Run: headless pygame with SDL's dummy video driver; simulated clock (each Clock.tick advances the game by its frame time, no real sleeping); random seed 0; keys injected as events and as key.get_pressed() state; no mouse input.
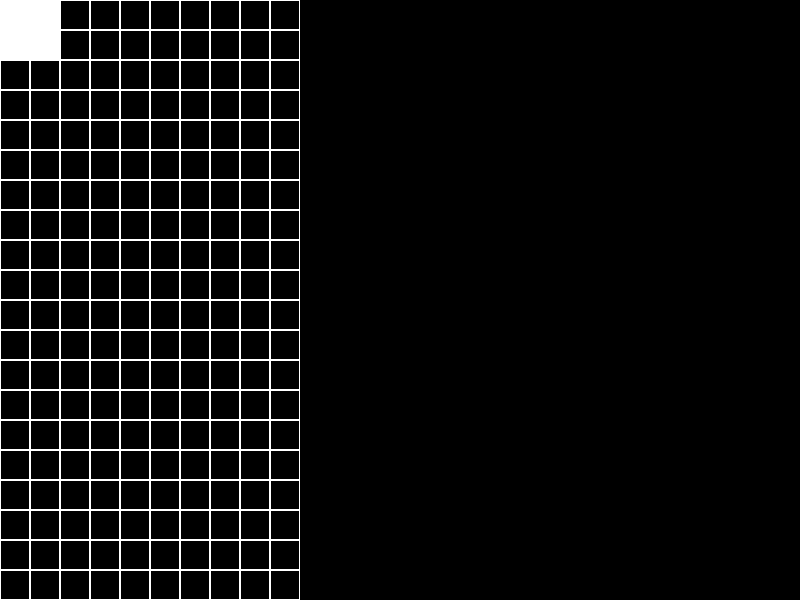
Frame 1 of 4 · flips 1–60 · no input
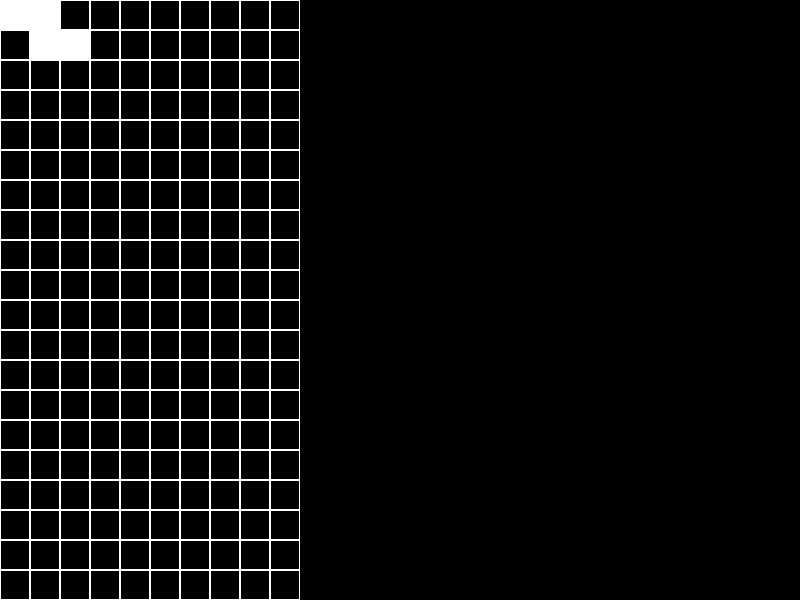
Frame 2 of 4 · flips 61–180 · tapped SPACE, RETURN · held RIGHT (→), D
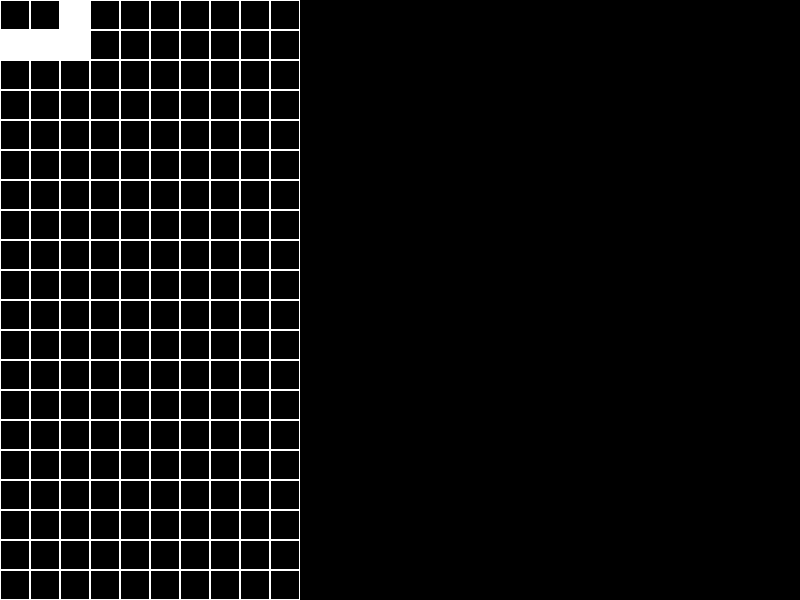
Frame 3 of 4 · flips 181–300 · held DOWN (↓), S
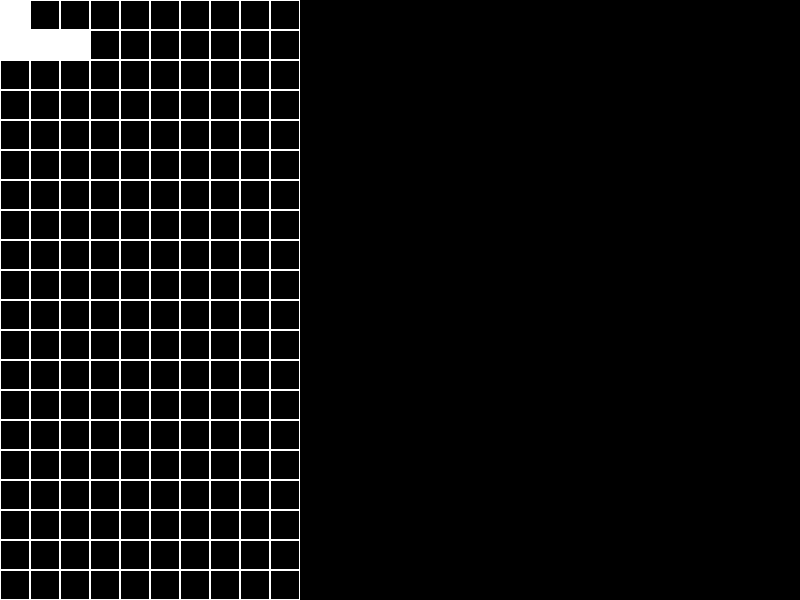
Frame 4 of 4 · flips 301–420 · held LEFT (←), A, UP (↑), W

The pygame program that drew these frames:

import pygame
import sys
import random

# Constants
SCREEN_WIDTH = 800
SCREEN_HEIGHT = 600
GRID_SIZE = 30

# Colors
WHITE = (255, 255, 255)
BLACK = (0, 0, 0)
RED = (255, 0, 0)
GREEN = (0, 255, 0)
BLUE = (0, 0, 255)
YELLOW = (255, 255, 0)
ORANGE = (255, 165, 0)
PURPLE = (128, 0, 128)
CYAN = (0, 255, 255)

# Tetrominoes
I = [
    [1, 1, 1, 1]
]

J = [
    [1, 0, 0],
    [1, 1, 1]
]

L = [
    [0, 0, 1],
    [1, 1, 1]
]

O = [
    [1, 1],
    [1, 1]
]

S = [
    [0, 1, 1],
    [1, 1, 0]
]

T = [
    [0, 1, 0],
    [1, 1, 1]
]

Z = [
    [1, 1, 0],
    [0, 1, 1]
]
TETROMINOES = [I, J, L, O, S, T, Z]

# Board
BOARD_WIDTH = 10
BOARD_HEIGHT = 20
def create_board():
    return [[0 for _ in range(BOARD_WIDTH)] for _ in range(BOARD_HEIGHT)]


class Tetris:
    def __init__(self):
        pygame.init()
        self.screen = pygame.display.set_mode((SCREEN_WIDTH, SCREEN_HEIGHT))
        pygame.display.set_caption('Tetris')
        self.clock = pygame.time.Clock()

    def run(self):
        while True:
            self.handle_events()
            self.update()
            self.draw()
            self.clock.tick(30)

    def handle_events(self):
        for event in pygame.event.get():
            if event.type == pygame.QUIT:
                pygame.quit()
                sys.exit()

    def update(self):
        pass

    def draw(self):
        self.screen.fill(BLACK)
        self.board = create_board()
        self.draw_board()
        self.draw_tetromino(random.choice(TETROMINOES), 0, 0)
        pygame.display.flip()
    
    def draw_board(self):
        for y in range(BOARD_HEIGHT):
            for x in range(BOARD_WIDTH):
                if self.board[y][x] == 0:
                    pygame.draw.rect(self.screen, WHITE, (x * GRID_SIZE, y * GRID_SIZE, GRID_SIZE, GRID_SIZE), 1)
                else:
                    pygame.draw.rect(self.screen, WHITE, (x * GRID_SIZE, y * GRID_SIZE, GRID_SIZE, GRID_SIZE))
    
    def draw_tetromino(self, tetromino, x, y):
        for i in range(len(tetromino)):
            for j in range(len(tetromino[i])):
                if tetromino[i][j] == 1:
                    pygame.draw.rect(self.screen, WHITE, (x + j * GRID_SIZE, y + i * GRID_SIZE, GRID_SIZE, GRID_SIZE))
    
    def draw_text(self, text, x, y, color):
        font = pygame.font.SysFont('Arial', 30)
        text = font.render(text, True, color)
        self.screen.blit(text, (x, y))

if __name__ == '__main__':
    tetris = Tetris()
    tetris.run()
